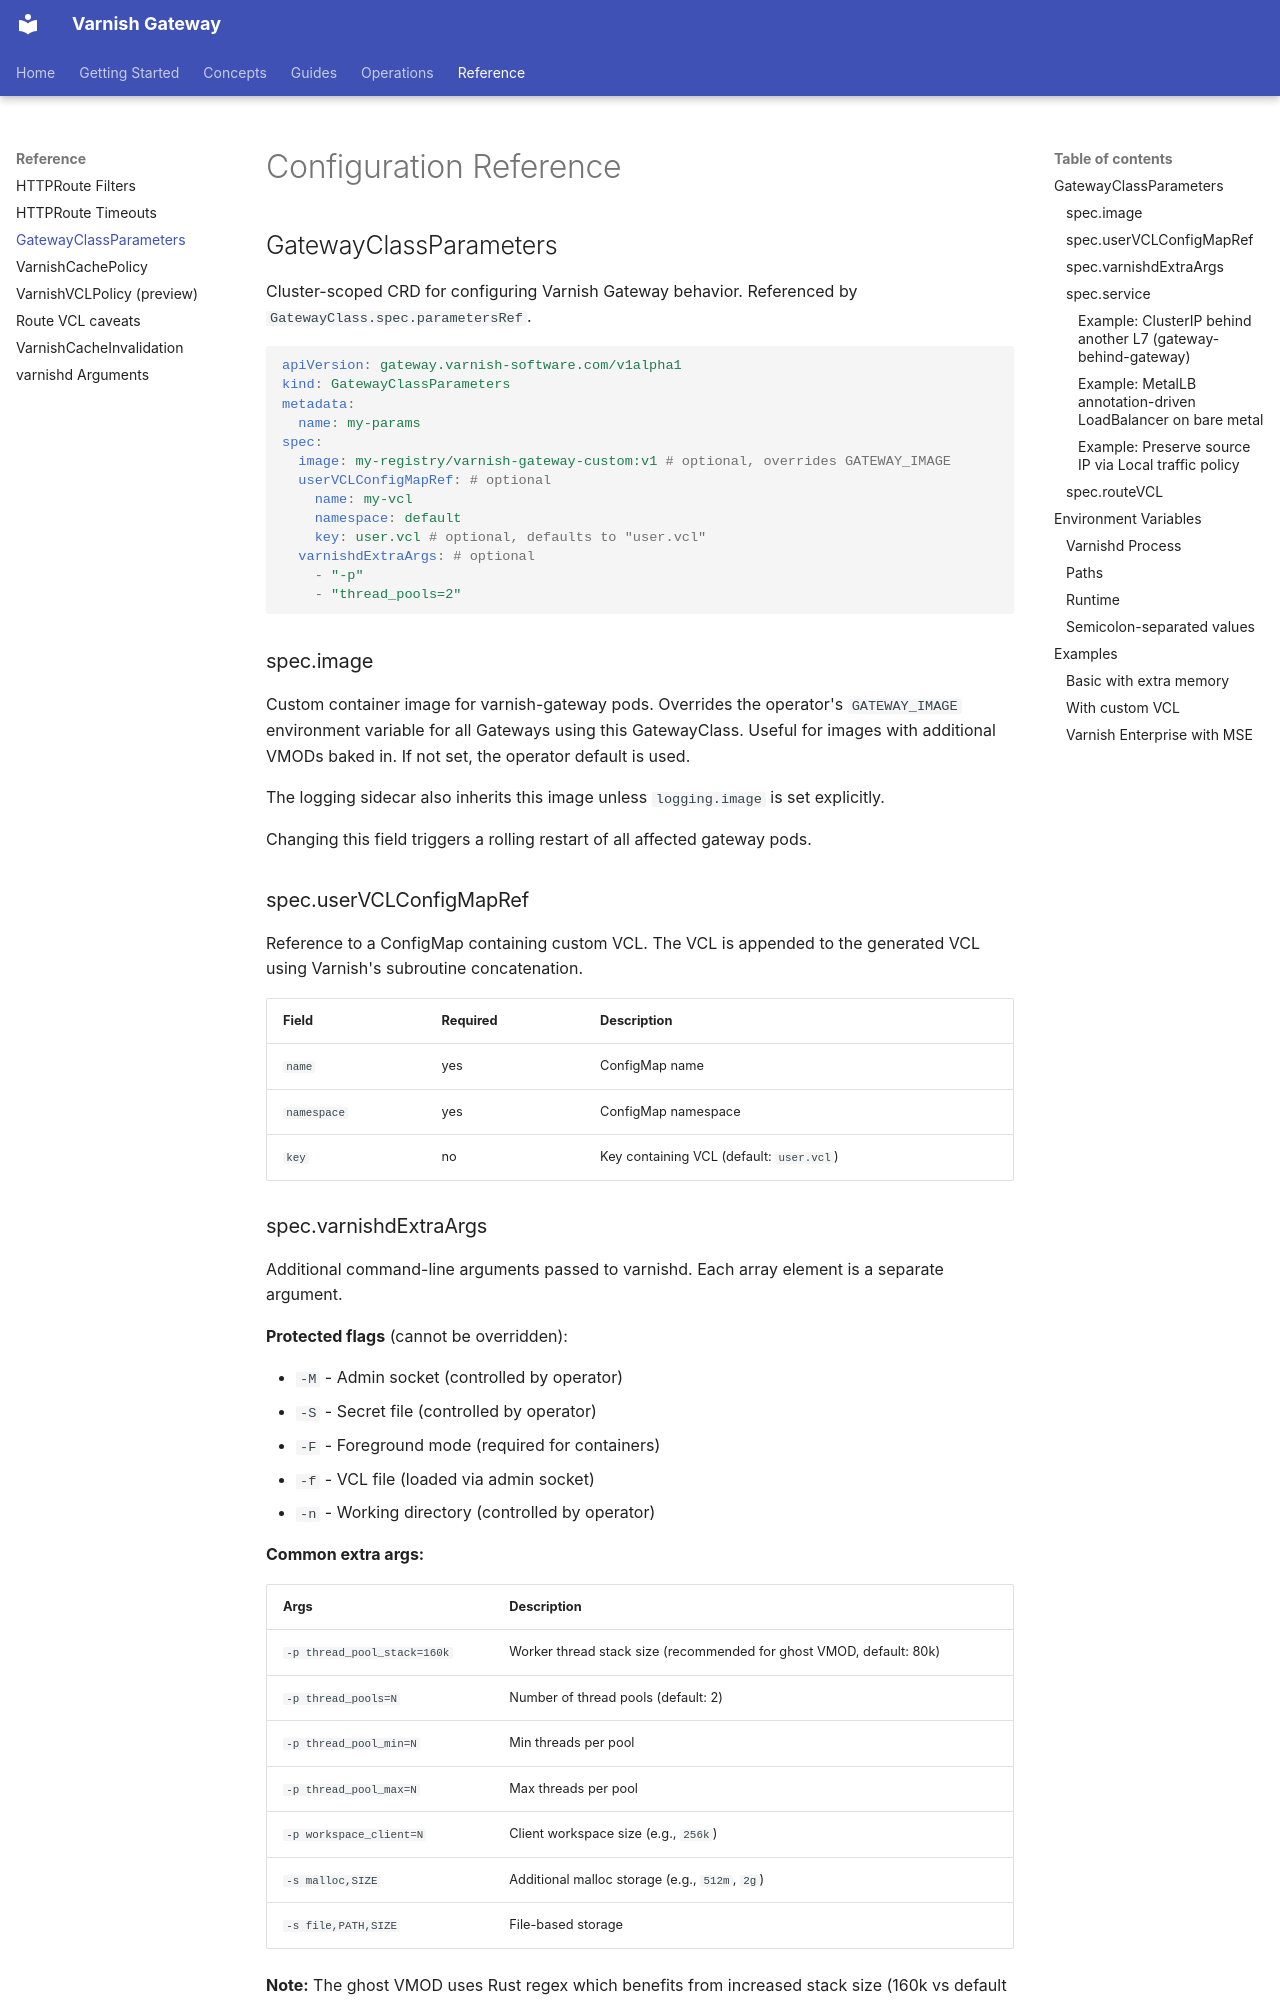

repository: varnish/gateway · page: reference/gatewayclassparameters/index.html · generator: mkdocs

# Configuration Reference

## GatewayClassParameters

Cluster-scoped CRD for configuring Varnish Gateway behavior. Referenced by `GatewayClass.spec.parametersRef`.

```yaml
apiVersion: gateway.varnish-software.com/v1alpha1
kind: GatewayClassParameters
metadata:
  name: my-params
spec:
  image: my-registry/varnish-gateway-custom:v1 # optional, overrides GATEWAY_IMAGE
  userVCLConfigMapRef: # optional
    name: my-vcl
    namespace: default
    key: user.vcl # optional, defaults to "user.vcl"
  varnishdExtraArgs: # optional
    - "-p"
    - "thread_pools=2"
```

### spec.image

Custom container image for varnish-gateway pods. Overrides the operator's `GATEWAY_IMAGE` environment variable for all Gateways using this GatewayClass. Useful for images with additional VMODs baked in. If not set, the operator default is used.

The logging sidecar also inherits this image unless `logging.image` is set explicitly.

Changing this field triggers a rolling restart of all affected gateway pods.

### spec.userVCLConfigMapRef

Reference to a ConfigMap containing custom VCL. The VCL is appended to the generated VCL using Varnish's subroutine concatenation.

| Field       | Required | Description                              |
| ----------- | -------- | ---------------------------------------- |
| `name`      | yes      | ConfigMap name                           |
| `namespace` | yes      | ConfigMap namespace                      |
| `key`       | no       | Key containing VCL (default: `user.vcl`) |

### spec.varnishdExtraArgs

Additional command-line arguments passed to varnishd. Each array element is a separate argument.

**Protected flags** (cannot be overridden):

- `-M` - Admin socket (controlled by operator)
- `-S` - Secret file (controlled by operator)
- `-F` - Foreground mode (required for containers)
- `-f` - VCL file (loaded via admin socket)
- `-n` - Working directory (controlled by operator)

**Common extra args:**

| Args                        | Description                                                         |
| --------------------------- | ------------------------------------------------------------------- |
| `-p thread_pool_stack=160k` | Worker thread stack size (recommended for ghost VMOD, default: 80k) |
| `-p thread_pools=N`         | Number of thread pools (default: 2)                                 |
| `-p thread_pool_min=N`      | Min threads per pool                                                |
| `-p thread_pool_max=N`      | Max threads per pool                                                |
| `-p workspace_client=N`     | Client workspace size (e.g., `256k`)                                |
| `-s malloc,SIZE`            | Additional malloc storage (e.g., `512m`, `2g`)                      |
| `-s file,PATH,SIZE`         | File-based storage                                                  |

**Note:** The ghost VMOD uses Rust regex which benefits from increased stack size (160k vs default 80k), especially in debug builds. This is safe and adds minimal memory overhead (~16MB for typical thread pool configurations).
